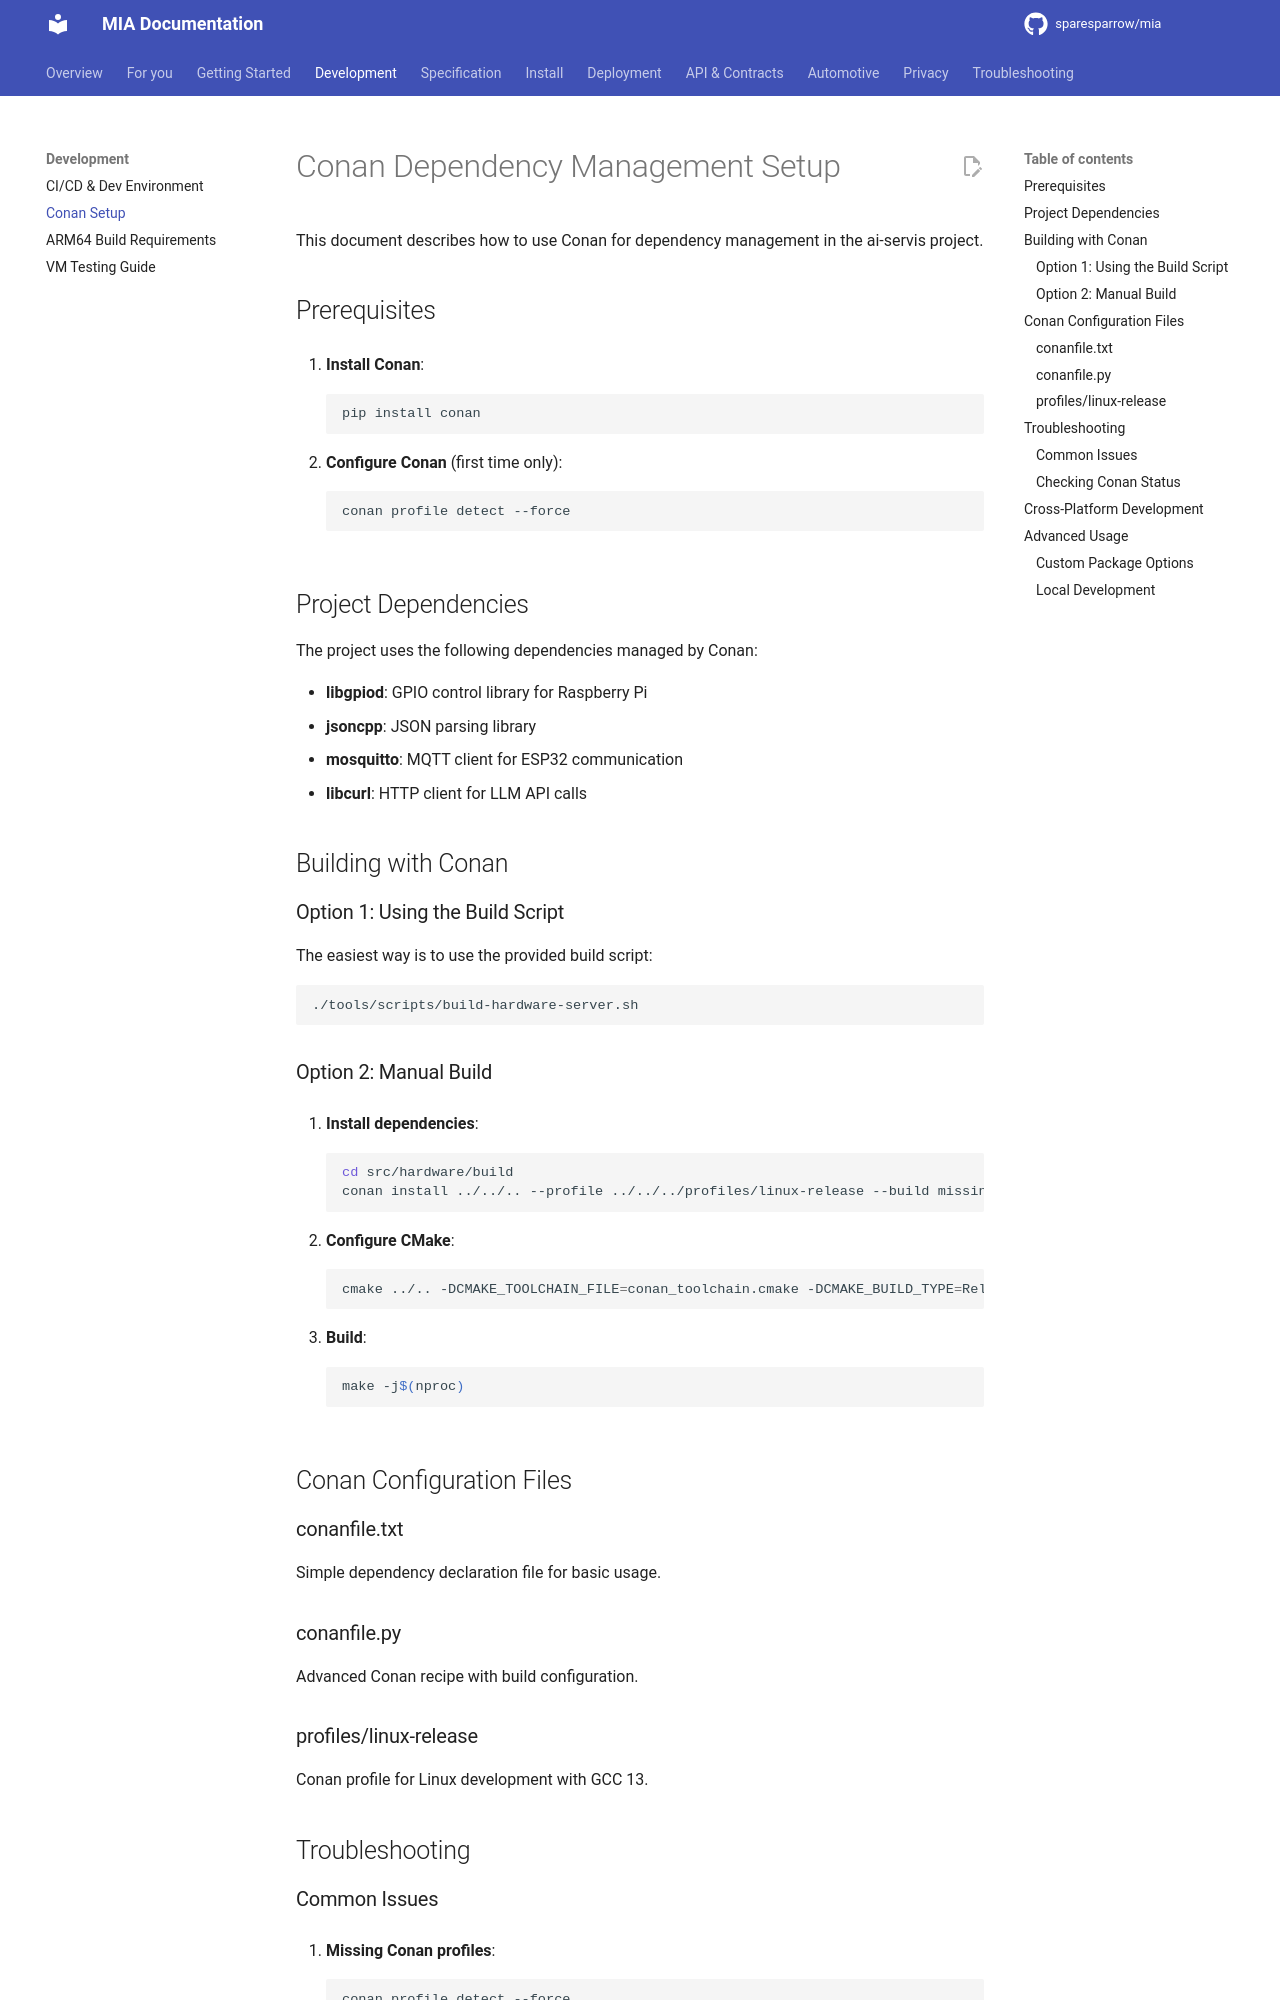

repository: sparesparrow/mia · page: docs/conan-setup/index.html · generator: mkdocs

# Conan Dependency Management Setup

This document describes how to use Conan for dependency management in the ai-servis project.

## Prerequisites

1. **Install Conan**:
   ```bash
   pip install conan
   ```

2. **Configure Conan** (first time only):
   ```bash
   conan profile detect --force
   ```

## Project Dependencies

The project uses the following dependencies managed by Conan:

- **libgpiod**: GPIO control library for Raspberry Pi
- **jsoncpp**: JSON parsing library
- **mosquitto**: MQTT client for ESP32 communication
- **libcurl**: HTTP client for LLM API calls

## Building with Conan

### Option 1: Using the Build Script

The easiest way is to use the provided build script:

```bash
./tools/scripts/build-hardware-server.sh
```

### Option 2: Manual Build

1. **Install dependencies**:
   ```bash
   cd src/hardware/build
   conan install ../../.. --profile ../../../profiles/linux-release --build missing
   ```

2. **Configure CMake**:
   ```bash
   cmake ../.. -DCMAKE_TOOLCHAIN_FILE=conan_toolchain.cmake -DCMAKE_BUILD_TYPE=Release
   ```

3. **Build**:
   ```bash
   make -j$(nproc)
   ```

## Conan Configuration Files

### conanfile.txt
Simple dependency declaration file for basic usage.

### conanfile.py
Advanced Conan recipe with build configuration.

### profiles/linux-release
Conan profile for Linux development with GCC 13.

## Troubleshooting
